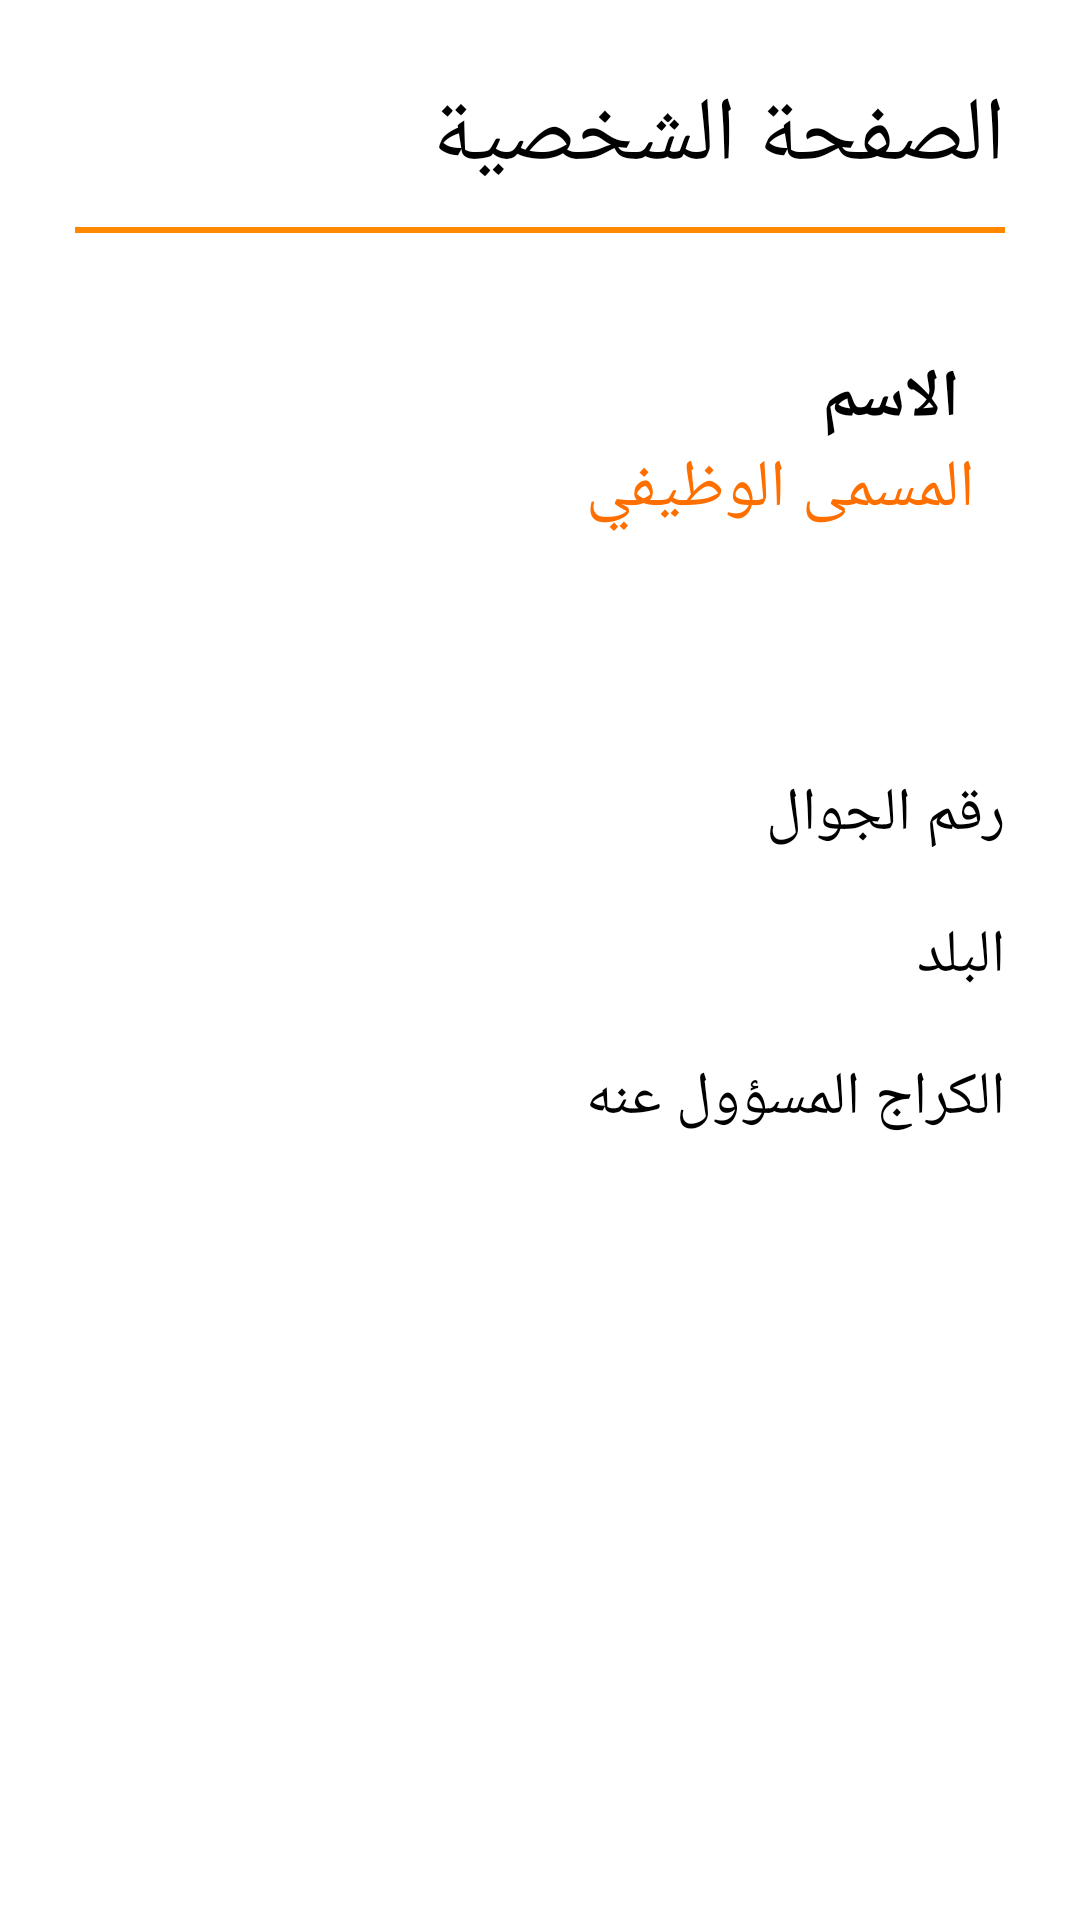

Here is an Android app screen rendered from its layout file. Give the layout XML and the strings, colors and styles it references.
<!-- AndroidManifest.xml: application theme Theme.LastGarageApp -->
<!-- res/layout/activity_view_admin.xml -->
<?xml version="1.0" encoding="utf-8"?>
<LinearLayout xmlns:android="http://schemas.android.com/apk/res/android"
    xmlns:tools="http://schemas.android.com/tools"
    android:orientation="vertical"
    android:layout_width="match_parent"
    android:layout_height="match_parent">



    <LinearLayout
        android:layout_width="match_parent"
        android:layout_height="match_parent"
        android:orientation="vertical"
        android:padding="15dp">

        <TextView
            android:id="@+id/ViewAdminPersonalPage"
            android:layout_width="match_parent"
            android:layout_height="wrap_content"
            android:layout_margin="10dp"
            android:text="الصفحة الشخصية"
            android:textColor="@color/black"
            android:textSize="30sp" />

        <LinearLayout
            android:layout_width="match_parent"
            android:layout_height="wrap_content"
            android:layout_marginLeft="10dp"
            android:layout_marginRight="10dp"
            android:layout_marginBottom="20dp"
            android:background="@color/white"
            android:orientation="horizontal">

            <View
                android:id="@+id/divider33"
                android:layout_width="match_parent"
                android:layout_height="2dp"
                android:layout_weight="1"
                android:background="@android:color/holo_orange_dark" />
        </LinearLayout>

        <ScrollView
            android:layout_width="match_parent"
            android:layout_height="match_parent">

            <LinearLayout
                android:layout_width="match_parent"
                android:layout_height="match_parent"
                android:orientation="vertical" >

                <LinearLayout
                    android:layout_width="match_parent"
                    android:layout_height="wrap_content"
                    android:layout_margin="10dp"
                    android:orientation="horizontal">

                    <LinearLayout
                        android:layout_width="match_parent"
                        android:layout_height="wrap_content"
                        android:layout_weight="1"
                        android:gravity="center"
                        android:orientation="vertical"
                        android:background="@drawable/rectangular_border"
                        android:padding="10dp">

                        <LinearLayout
                            android:layout_width="match_parent"
                            android:layout_height="wrap_content"
                            android:orientation="horizontal">

                            <LinearLayout
                                android:layout_width="match_parent"
                                android:layout_height="match_parent"
                                android:layout_weight="1"
                                android:orientation="horizontal">

                                <ImageView
                                    android:id="@+id/ViewAdminPersonalPage_messageIcon"
                                    android:layout_width="wrap_content"
                                    android:layout_height="wrap_content"
                                    android:src="@drawable/message_icon"/>

                            </LinearLayout>

                            <TextView
                                android:id="@+id/ViewAdminPersonalPage_name"
                                android:layout_width="match_parent"
                                android:layout_height="wrap_content"
                                android:layout_weight="1"
                                android:layout_marginRight="5dp"
                                android:gravity="right"
                                android:text="الاسم"
                                android:textColor="@color/black"
                                android:textSize="22sp"
                                android:textStyle="bold" />


                        </LinearLayout>

                        <LinearLayout
                            android:layout_width="match_parent"
                            android:layout_height="wrap_content"
                            android:orientation="horizontal">

                            <TextView
                                android:id="@+id/ViewAdminPersonalPage_function"
                                android:layout_width="match_parent"
                                android:layout_height="wrap_content"
                                android:layout_weight="1"
                                android:text="المسمى الوظيفي"
                                android:textSize="22sp"
                                android:textColor="#ff6f00"
                                 />
                        </LinearLayout>
                    </LinearLayout>

                    
                    
                    
                    
                    
                    
                    
                    

                </LinearLayout>

                <LinearLayout
                    android:layout_width="match_parent"
                    android:layout_height="wrap_content"
                    android:layout_marginLeft="10dp"
                    android:layout_marginTop="10dp"
                    android:layout_marginRight="10dp"
                    android:layout_marginBottom="20dp"
                    android:orientation="horizontal"/>

                <LinearLayout
                    android:layout_width="match_parent"
                    android:layout_height="wrap_content"
                    android:layout_margin="10dp"
                    android:orientation="horizontal"/>

                <LinearLayout
                    android:layout_width="match_parent"
                    android:layout_height="wrap_content"
                    android:layout_margin="10dp"
                    android:orientation="horizontal">

                    <TextView
                        android:id="@+id/ViewAdminPersonalPage_phoneNumVal"
                        android:layout_width="match_parent"
                        android:layout_height="wrap_content"
                        android:layout_weight="1"
                        android:gravity="center"
                        android:text=""
                        android:textColor="#ff6f00"
                        android:textSize="20sp" />

                    <TextView
                        android:id="@+id/ViewAdminPersonalPage_adminId"
                        android:layout_width="match_parent"
                        android:layout_height="wrap_content"
                        android:layout_weight="1"
                        android:gravity="center"
                        android:text=""
                        android:visibility="gone"
                        android:textColor="#ff6f00"
                        android:textSize="20sp" />

                    <TextView
                        android:id="@+id/ViewAdminPersonalPage_phonenum"
                        android:layout_width="match_parent"
                        android:layout_height="wrap_content"
                        android:layout_weight="1"
                        android:text="رقم الجوال"
                        android:textColor="@color/black"
                        android:textSize="20sp" />
                </LinearLayout>

                <LinearLayout
                    android:layout_width="match_parent"
                    android:layout_height="wrap_content"
                    android:layout_margin="10dp"
                    android:orientation="horizontal">

                    <TextView
                        android:id="@+id/ViewAdminPersonalPage_placeVal"
                        android:layout_width="match_parent"
                        android:layout_height="wrap_content"
                        android:layout_weight="1"
                        android:gravity="center"
                        android:text=""
                        android:textColor="#ff6f00"
                        android:textSize="20sp" />

                    <TextView
                        android:id="@+id/ViewAdminPersonalPage_place"
                        android:layout_width="match_parent"
                        android:layout_height="wrap_content"
                        android:layout_weight="1"
                        android:text="البلد"
                        android:textColor="@color/black"
                        android:textSize="20sp" />
                </LinearLayout>

                <LinearLayout
                    android:layout_width="match_parent"
                    android:layout_height="wrap_content"
                    android:layout_margin="10dp"
                    android:orientation="horizontal">

                    // 123

                    <TextView
                        android:id="@+id/ViewAdminPersonalPage_workplaceVal"
                        android:layout_width="match_parent"
                        android:layout_height="wrap_content"
                        android:layout_weight="1"
                        android:gravity="center"
                        android:text=""
                        android:textColor="#ff6f00"
                        android:textSize="20sp" />

                    <TextView
                        android:id="@+id/ViewAdminPersonalPage_workplace"
                        android:layout_width="match_parent"
                        android:layout_height="wrap_content"
                        android:layout_weight="1"
                        android:text="الكراج المسؤول عنه"
                        android:textColor="@color/black"
                        android:textSize="20sp" />
                </LinearLayout>

                <LinearLayout
                    android:layout_width="match_parent"
                    android:layout_height="wrap_content"
                    android:layout_margin="10dp"
                    android:orientation="horizontal"/>

            </LinearLayout>
        </ScrollView>

    </LinearLayout>

</LinearLayout>
<!-- resources referenced by this layout -->
<resources>
  <style name="Theme.LastGarageApp" parent="Theme.MaterialComponents.DayNight.NoActionBar">
          
          <item name="colorPrimary">@color/purple_500</item>
          <item name="colorPrimaryVariant">@color/purple_700</item>
          <item name="colorOnPrimary">@color/white</item>
          
          <item name="colorSecondary">@color/teal_200</item>
          <item name="colorSecondaryVariant">@color/teal_700</item>
          <item name="colorOnSecondary">@color/black</item>
          
          <item name="android:statusBarColor" tools:targetApi="l">?attr/colorPrimaryVariant</item>
          
      </style>
  <!-- not gathered from this repository: default colours our renderer supplied (Android Studio template values) -->
  <color name="purple_500">#FF6200EE</color>
  <color name="purple_700">#FF3700B3</color>
  <color name="teal_200">#FF03DAC5</color>
  <color name="teal_700">#FF018786</color>
  <color name="black">#FF000000</color>
  <color name="white">#FFFFFFFF</color>
</resources>
